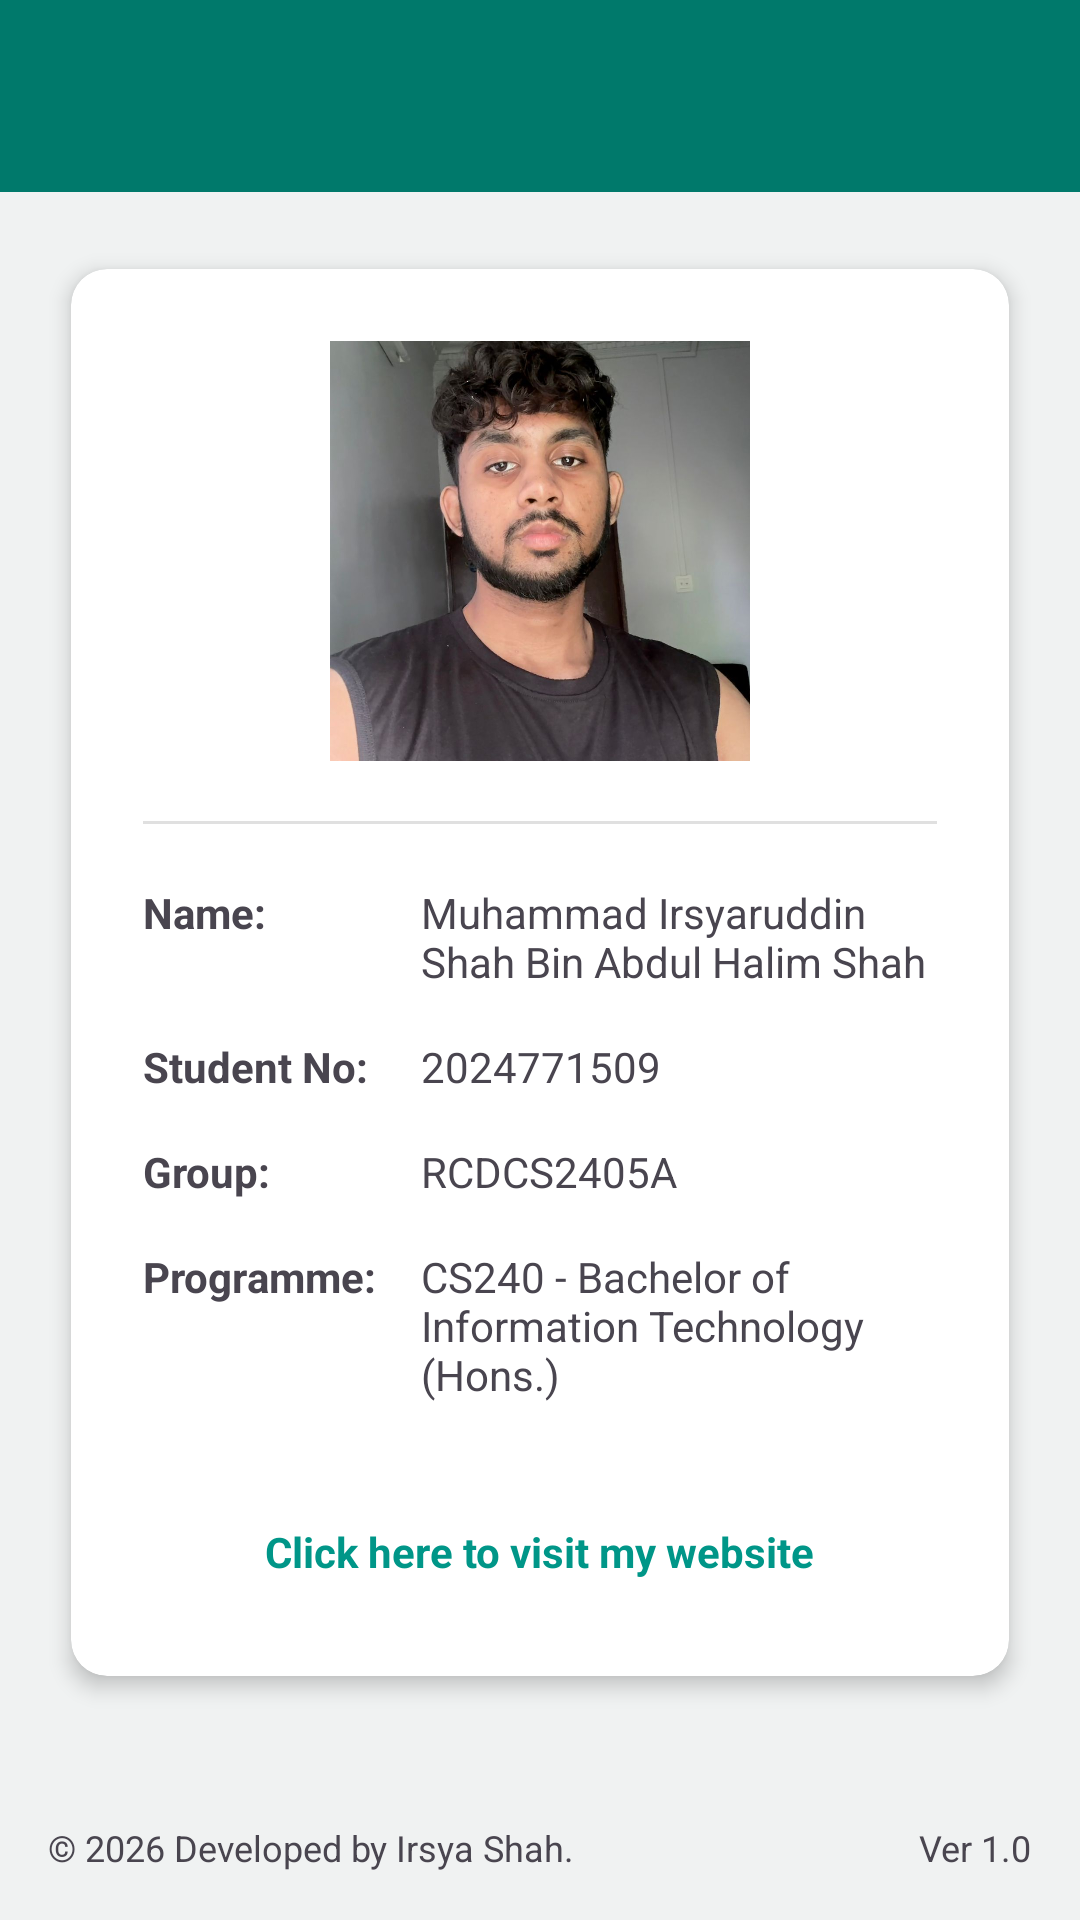

Layout XML and referenced resources for this Android screen:
<!-- AndroidManifest.xml: application theme Theme.ZakatCalculator -->
<!-- res/layout/activity_about.xml -->
<?xml version="1.0" encoding="utf-8"?>
<androidx.constraintlayout.widget.ConstraintLayout
    xmlns:android="http://schemas.android.com/apk/res/android"
    xmlns:app="http://schemas.android.com/apk/res-auto"
    xmlns:tools="http://schemas.android.com/tools"
    android:id="@+id/main"
    android:layout_width="match_parent"
    android:layout_height="match_parent"
    android:background="@color/background_color"
    tools:context=".AboutActivity">

    
    <androidx.appcompat.widget.Toolbar
        android:id="@+id/about_toolbar"
        android:layout_width="0dp"
        android:layout_height="?attr/actionBarSize"
        android:background="?attr/colorPrimary"
        android:elevation="4dp"
        android:theme="@style/ThemeOverlay.AppCompat.ActionBar"
        app:popupTheme="@style/ThemeOverlay.AppCompat.Light"
        app:layout_constraintTop_toTopOf="parent"
        app:layout_constraintStart_toStartOf="parent"
        app:layout_constraintEnd_toEndOf="parent" />

    
    <ScrollView
        android:layout_width="0dp"
        android:layout_height="0dp"
        android:fillViewport="true"
        app:layout_constraintTop_toBottomOf="@id/about_toolbar"
        app:layout_constraintBottom_toTopOf="@id/footer_layout"
        app:layout_constraintStart_toStartOf="parent"
        app:layout_constraintEnd_toEndOf="parent">

        
        <androidx.constraintlayout.widget.ConstraintLayout
            android:layout_width="match_parent"
            android:layout_height="wrap_content"
            android:padding="16dp">

            
            <androidx.cardview.widget.CardView
                android:id="@+id/cardProfile"
                android:layout_width="0dp"
                android:layout_height="wrap_content"
                app:cardCornerRadius="12dp"
                app:cardElevation="4dp"
                app:cardUseCompatPadding="true"
                app:layout_constraintTop_toTopOf="parent"
                app:layout_constraintStart_toStartOf="parent"
                app:layout_constraintEnd_toEndOf="parent">

                
                <androidx.constraintlayout.widget.ConstraintLayout
                    android:layout_width="match_parent"
                    android:layout_height="wrap_content"
                    android:padding="24dp">

                    
                    <ImageView
                        android:id="@+id/imgProfile"
                        android:layout_width="140dp"
                        android:layout_height="140dp"
                        android:contentDescription="App Logo"
                        android:scaleType="centerCrop"
                        android:src="@drawable/profile"
                        app:layout_constraintTop_toTopOf="parent"
                        app:layout_constraintStart_toStartOf="parent"
                        app:layout_constraintEnd_toEndOf="parent"
                        tools:ignore="HardcodedText"/>

                    
                    <View
                        android:id="@+id/dividerProfile"
                        android:layout_width="0dp"
                        android:layout_height="1dp"
                        android:layout_marginTop="20dp"
                        android:background="#E0E0E0"
                        app:layout_constraintTop_toBottomOf="@id/imgProfile"
                        app:layout_constraintStart_toStartOf="parent"
                        app:layout_constraintEnd_toEndOf="parent" />

                    
                    <TextView
                        android:id="@+id/txtTitleName"
                        android:layout_width="0dp"
                        android:layout_height="wrap_content"
                        android:layout_marginTop="20dp"
                        android:text="Name:"
                        android:textStyle="bold"
                        app:layout_constraintWidth_percent="0.35"
                        app:layout_constraintTop_toBottomOf="@id/dividerProfile"
                        app:layout_constraintStart_toStartOf="parent"
                        tools:ignore="HardcodedText"/>

                    <TextView
                        android:id="@+id/txtName"
                        android:layout_width="0dp"
                        android:layout_height="wrap_content"
                        android:text="Muhammad Irsyaruddin Shah Bin Abdul Halim Shah"
                        app:layout_constraintTop_toTopOf="@id/txtTitleName"
                        app:layout_constraintStart_toEndOf="@id/txtTitleName"
                        app:layout_constraintEnd_toEndOf="parent"
                        tools:ignore="HardcodedText"/>

                    
                    <TextView
                        android:id="@+id/txtTitleStudentNo"
                        android:layout_width="0dp"
                        android:layout_height="wrap_content"
                        android:layout_marginTop="16dp"
                        android:text="Student No:"
                        android:textStyle="bold"
                        app:layout_constraintWidth_percent="0.35"
                        app:layout_constraintTop_toBottomOf="@id/txtName"
                        app:layout_constraintStart_toStartOf="parent"
                        tools:ignore="HardcodedText"/>

                    <TextView
                        android:id="@+id/txtStudentNo"
                        android:layout_width="0dp"
                        android:layout_height="wrap_content"
                        android:text="2024771509"
                        app:layout_constraintTop_toTopOf="@id/txtTitleStudentNo"
                        app:layout_constraintStart_toEndOf="@id/txtTitleStudentNo"
                        app:layout_constraintEnd_toEndOf="parent"
                        tools:ignore="HardcodedText"/>

                    
                    <TextView
                        android:id="@+id/txtTitleGroup"
                        android:layout_width="0dp"
                        android:layout_height="wrap_content"
                        android:layout_marginTop="16dp"
                        android:text="Group:"
                        android:textStyle="bold"
                        app:layout_constraintWidth_percent="0.35"
                        app:layout_constraintTop_toBottomOf="@id/txtStudentNo"
                        app:layout_constraintStart_toStartOf="parent"
                        tools:ignore="HardcodedText"/>

                    <TextView
                        android:id="@+id/txtGroup"
                        android:layout_width="0dp"
                        android:layout_height="wrap_content"
                        android:text="RCDCS2405A"
                        app:layout_constraintTop_toTopOf="@id/txtTitleGroup"
                        app:layout_constraintStart_toEndOf="@id/txtTitleGroup"
                        app:layout_constraintEnd_toEndOf="parent"
                        tools:ignore="HardcodedText"/>

                    
                    <TextView
                        android:id="@+id/txtTitleProgramme"
                        android:layout_width="0dp"
                        android:layout_height="wrap_content"
                        android:layout_marginTop="16dp"
                        android:text="Programme:"
                        android:textStyle="bold"
                        app:layout_constraintWidth_percent="0.35"
                        app:layout_constraintTop_toBottomOf="@id/txtGroup"
                        app:layout_constraintStart_toStartOf="parent"
                        tools:ignore="HardcodedText"/>

                    <TextView
                        android:id="@+id/txtProgramme"
                        android:layout_width="0dp"
                        android:layout_height="wrap_content"
                        android:text="CS240 - Bachelor of Information Technology (Hons.)"
                        app:layout_constraintTop_toTopOf="@id/txtTitleProgramme"
                        app:layout_constraintStart_toEndOf="@id/txtTitleProgramme"
                        app:layout_constraintEnd_toEndOf="parent"
                        tools:ignore="HardcodedText"/>

                    
                    <TextView
                        android:id="@+id/txtURL"
                        android:layout_width="wrap_content"
                        android:layout_height="wrap_content"
                        android:layout_marginTop="32dp"
                        android:text="Click here to visit my website"
                        android:textColor="@color/accent_color"
                        android:textStyle="bold"
                        android:padding="8dp"
                        app:layout_constraintTop_toBottomOf="@id/txtProgramme"
                        app:layout_constraintStart_toStartOf="parent"
                        app:layout_constraintEnd_toEndOf="parent"
                        tools:ignore="HardcodedText"/>

                </androidx.constraintlayout.widget.ConstraintLayout>
            </androidx.cardview.widget.CardView>

        </androidx.constraintlayout.widget.ConstraintLayout>
    </ScrollView>

    
    <androidx.constraintlayout.widget.ConstraintLayout
        android:id="@+id/footer_layout"
        android:layout_width="0dp"
        android:layout_height="wrap_content"
        android:padding="16dp"
        android:background="@color/background_color"
        app:layout_constraintBottom_toBottomOf="parent"
        app:layout_constraintStart_toStartOf="parent"
        app:layout_constraintEnd_toEndOf="parent">

        
        <TextView
            android:id="@+id/txtCopyright"
            android:layout_width="0dp"
            android:layout_height="wrap_content"
            android:text="© 2026 Developed by Irsya Shah."
            android:textSize="12sp"
            app:layout_constraintStart_toStartOf="parent"
            app:layout_constraintEnd_toStartOf="@id/txtVersion"
            app:layout_constraintTop_toTopOf="parent"
            app:layout_constraintBottom_toBottomOf="parent"
            tools:ignore="HardcodedText"/>

        
        <TextView
            android:id="@+id/txtVersion"
            android:layout_width="wrap_content"
            android:layout_height="wrap_content"
            android:text="Ver 1.0"
            android:textSize="12sp"
            app:layout_constraintEnd_toEndOf="parent"
            app:layout_constraintTop_toTopOf="parent"
            app:layout_constraintBottom_toBottomOf="parent"
            tools:ignore="HardcodedText"/>
    </androidx.constraintlayout.widget.ConstraintLayout>

</androidx.constraintlayout.widget.ConstraintLayout>
<!-- resources referenced by this layout -->
<resources>
  <color name="accent_color">#009688</color>
  <color name="background_color">#F0F2F2</color>
  <!-- drawable profile: jpeg bitmap (drawable, 91790 bytes) -->
  <style name="Theme.ZakatCalculator" parent="Base.Theme.ZakatCalculator" />
  <style name="Base.Theme.ZakatCalculator" parent="Theme.Material3.DayNight.NoActionBar">
          
          <item name="colorPrimary">@color/primary_color</item>
          <item name="colorPrimaryDark">@color/secondary_color</item>
          <item name="android:textColorPrimary">@color/white</item>
      </style>
  <color name="primary_color">#00796B</color>
  <color name="secondary_color">#fdc25b</color>
  <color name="white">#FFFFFFFF</color>
</resources>
